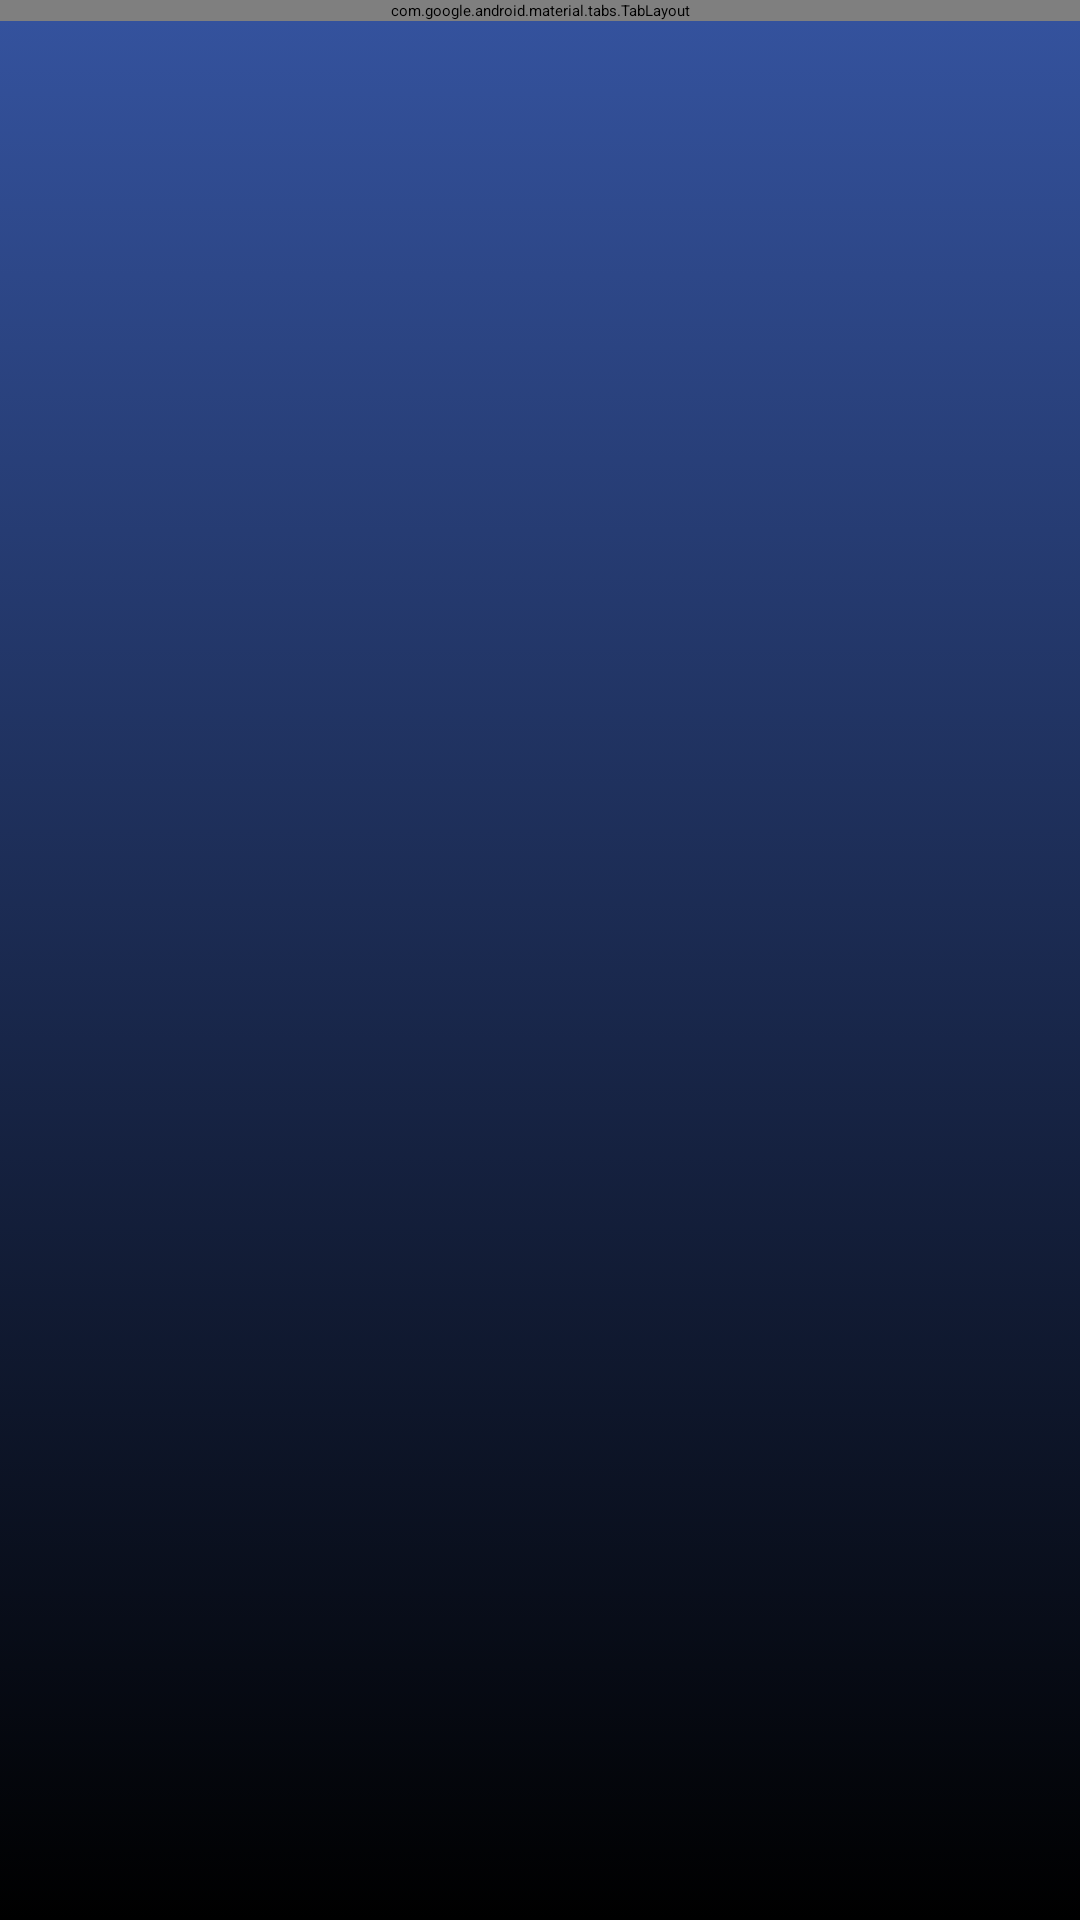

Write the Android layout XML for this screen, with the resource values it uses.
<!-- AndroidManifest.xml: application theme Theme.Login -->
<!-- res/layout/activity_tab_layout.xml -->
<?xml version="1.0" encoding="utf-8"?>
<LinearLayout xmlns:android="http://schemas.android.com/apk/res/android"
    xmlns:app="http://schemas.android.com/apk/res-auto"
    xmlns:tools="http://schemas.android.com/tools"
    android:layout_width="match_parent"
    android:layout_height="match_parent"
    android:orientation="vertical"
    tools:context=".MainActivity">
    <com.google.android.material.tabs.TabLayout
        android:layout_width="match_parent"
        android:layout_height="wrap_content"
        android:id="@+id/tabLayout1">
    </com.google.android.material.tabs.TabLayout>
    <androidx.viewpager.widget.ViewPager
        android:layout_width="match_parent"
        android:layout_height="match_parent"
        android:id="@+id/viewPager1"
        android:background="@drawable/gradiant_a">
    </androidx.viewpager.widget.ViewPager>
</LinearLayout>
<!-- resources referenced by this layout -->
<resources>
  <!-- drawable gradiant_a (drawable) -->
  <?xml version="1.0" encoding="utf-8"?>
  <selector xmlns:android="http://schemas.android.com/apk/res/android">
      <item>
          <shape>
              <gradient android:angle="270"
                  android:startColor="#34529d"
                  android:endColor="#000000">
  
              </gradient>
          </shape>
      </item>
  </selector>
  <style name="Theme.Login" parent="Theme.MaterialComponents.DayNight.DarkActionBar">
          
          <item name="colorPrimary">@color/purple_200</item>
          <item name="colorPrimaryVariant">@color/purple_700</item>
          <item name="colorOnPrimary">@color/black</item>
          
          <item name="colorSecondary">@color/teal_200</item>
          <item name="colorSecondaryVariant">@color/teal_200</item>
          <item name="colorOnSecondary">@color/black</item>
          
          <item name="android:statusBarColor" tools:targetApi="21">?attr/colorPrimaryVariant</item>
          
      </style>
  <!-- not gathered from this repository: default colours our renderer supplied (Android Studio template values) -->
  <color name="purple_200">#FFBB86FC</color>
  <color name="purple_700">#FF3700B3</color>
  <color name="teal_200">#FF03DAC5</color>
  <color name="black">#FF000000</color>
</resources>
